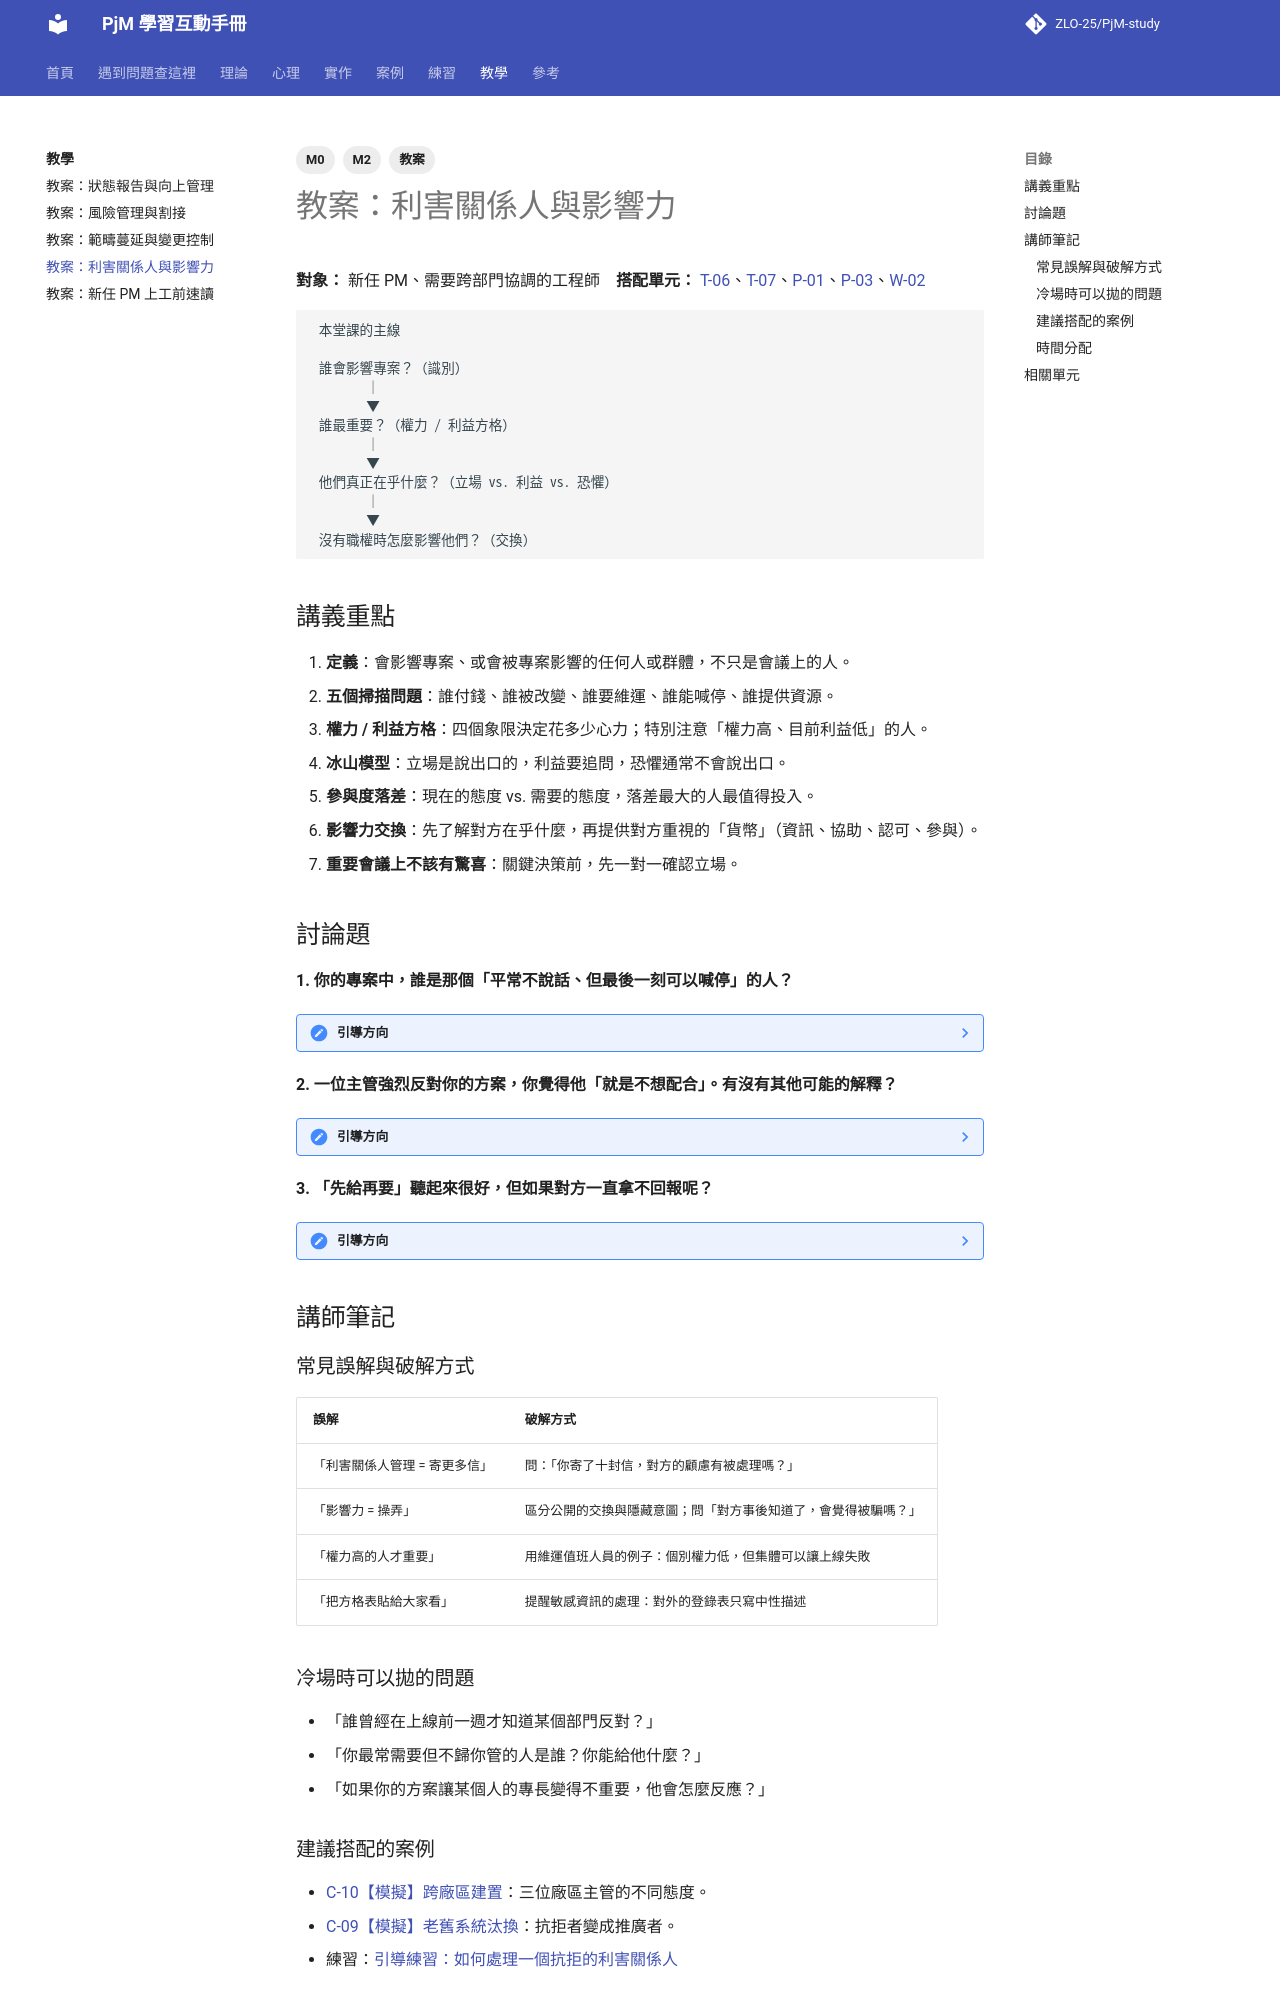

repository: ZLO-25/PjM-study · page: teach/lesson-stakeholders/index.html · generator: mkdocs

---
title: 教案：利害關係人與影響力
tags: [M2, M0, 教案]
---

# 教案：利害關係人與影響力

**對象：** 新任 PM、需要跨部門協調的工程師　**搭配單元：** [T-06](../theory/T-06-stakeholder-analysis.md)、[T-07](../theory/T-07-stakeholder-engagement.md)、[P-01](../psychology/P-01-stakeholder-motives.md)、[P-03](../psychology/P-03-influence-without-authority.md)、[W-02](../practice/W-02-stakeholder-register.md)

```text
 本堂課的主線

 誰會影響專案？（識別）
        │
        ▼
 誰最重要？（權力 / 利益方格）
        │
        ▼
 他們真正在乎什麼？（立場 vs. 利益 vs. 恐懼）
        │
        ▼
 沒有職權時怎麼影響他們？（交換）
```

## 講義重點

1. **定義**：會影響專案、或會被專案影響的任何人或群體，不只是會議上的人。
2. **五個掃描問題**：誰付錢、誰被改變、誰要維運、誰能喊停、誰提供資源。
3. **權力 / 利益方格**：四個象限決定花多少心力；特別注意「權力高、目前利益低」的人。
4. **冰山模型**：立場是說出口的，利益要追問，恐懼通常不會說出口。
5. **參與度落差**：現在的態度 vs. 需要的態度，落差最大的人最值得投入。
6. **影響力交換**：先了解對方在乎什麼，再提供對方重視的「貨幣」（資訊、協助、認可、參與）。
7. **重要會議上不該有驚喜**：關鍵決策前，先一對一確認立場。

## 討論題

**1. 你的專案中，誰是那個「平常不說話、但最後一刻可以喊停」的人？**

??? note "引導方向"
    常見答案：資安、稽核、法務、維運主管。追問：「你什麼時候第一次讓他看到專案的設計？」引導到「越早讓他參與，越少最後一刻的驚喜」。

**2. 一位主管強烈反對你的方案，你覺得他「就是不想配合」。有沒有其他可能的解釋？**

??? note "引導方向"
    用冰山模型，請學員至少想出三種可能的利益或恐懼：怕增加工作量、怕出事被追究、上次類似的改變很痛苦、覺得沒被尊重。引導到「反對者常常是資訊來源」。

**3. 「先給再要」聽起來很好，但如果對方一直拿不回報呢？**

??? note "引導方向"
    討論關係帳戶的概念：不是每次都要等價交換，而是長期的信任。但如果持續單向付出，可以把對話轉向共同目標，或在必要時透過正式管道（職能經理、升級）處理。不要讓學員以為影響力等於無限讓步。

## 講師筆記

### 常見誤解與破解方式

| 誤解 | 破解方式 |
|---|---|
| 「利害關係人管理 = 寄更多信」 | 問：「你寄了十封信，對方的顧慮有被處理嗎？」 |
| 「影響力 = 操弄」 | 區分公開的交換與隱藏意圖；問「對方事後知道了，會覺得被騙嗎？」 |
| 「權力高的人才重要」 | 用維運值班人員的例子：個別權力低，但集體可以讓上線失敗 |
| 「把方格表貼給大家看」 | 提醒敏感資訊的處理：對外的登錄表只寫中性描述 |

### 冷場時可以拋的問題

- 「誰曾經在上線前一週才知道某個部門反對？」
- 「你最常需要但不歸你管的人是誰？你能給他什麼？」
- 「如果你的方案讓某個人的專長變得不重要，他會怎麼反應？」

### 建議搭配的案例

- [C-10【模擬】跨廠區建置](../cases/C-10-sim-multi-site-buildout.md)：三位廠區主管的不同態度。
- [C-09【模擬】老舊系統汰換](../cases/C-09-sim-legacy-replacement.md)：抗拒者變成推廣者。
- 練習：[引導練習：如何處理一個抗拒的利害關係人](../exercises/guide-resistant-stakeholder.md)
